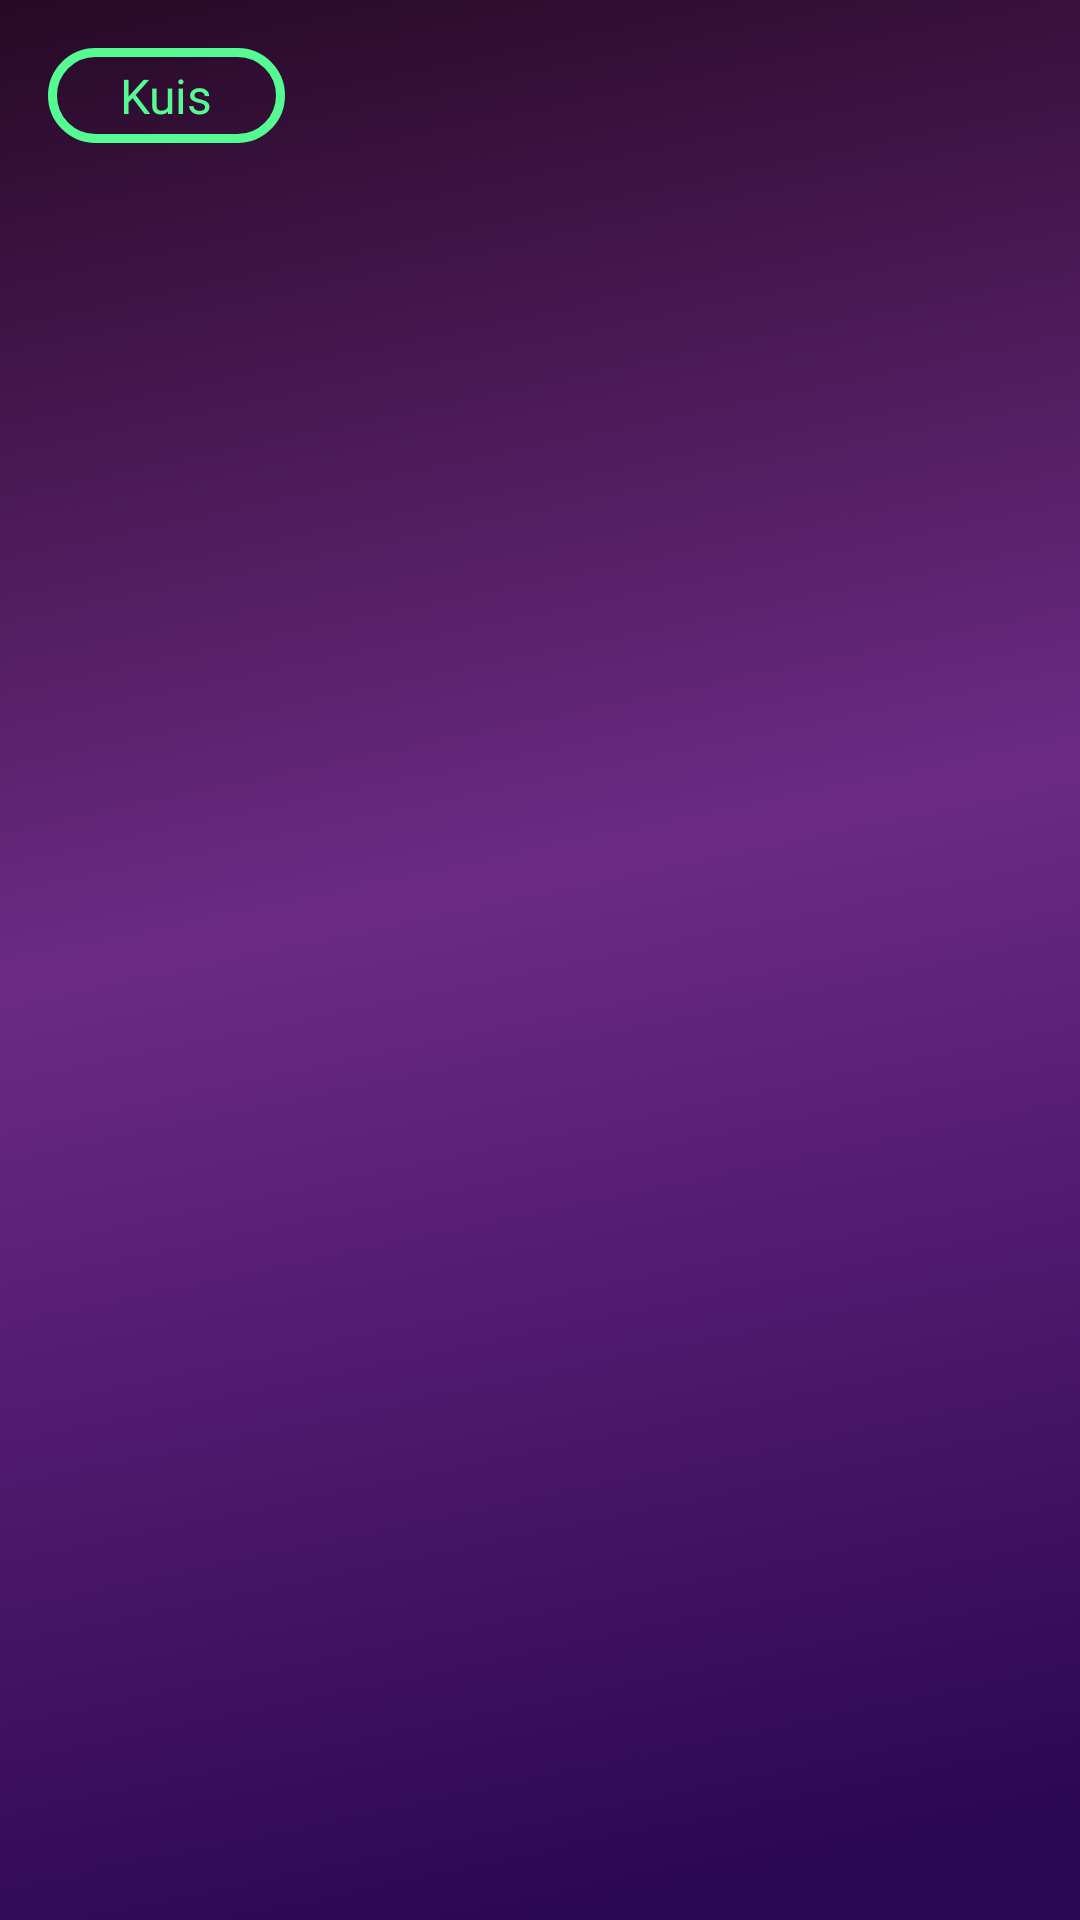

The Android layout XML behind this screen, and the referenced resources:
<!-- AndroidManifest.xml: application theme AppTheme.NoActionBar -->
<!-- res/layout/activity_level.xml -->
<?xml version="1.0" encoding="utf-8"?>
<androidx.constraintlayout.widget.ConstraintLayout xmlns:android="http://schemas.android.com/apk/res/android"
    xmlns:app="http://schemas.android.com/apk/res-auto"
    xmlns:tools="http://schemas.android.com/tools"
    android:layout_width="match_parent"
    android:layout_height="match_parent"
    android:background="@drawable/bg_main"
    android:fitsSystemWindows="true"
    tools:context=".features.LevelActivity">

    <TextView
        android:id="@+id/textview_menu"
        style="@style/textviewStyle"
        android:layout_width="wrap_content"
        android:layout_height="wrap_content"
        android:layout_margin="@dimen/marginLayout"
        android:text="@string/kuis"
        android:textColor="@color/colorAccent"
        app:layout_constraintStart_toStartOf="parent"
        app:layout_constraintTop_toTopOf="parent" />

    <androidx.recyclerview.widget.RecyclerView
        android:id="@+id/recyclerview_level"
        android:layout_width="0dp"
        android:layout_height="0dp"
        app:layout_constraintBottom_toBottomOf="parent"
        app:layout_constraintEnd_toEndOf="parent"
        app:layout_constraintStart_toStartOf="parent"
        app:layout_constraintTop_toBottomOf="@+id/textview_menu" />

</androidx.constraintlayout.widget.ConstraintLayout>
<!-- resources referenced by this layout -->
<resources>
  <color name="colorAccent">#55FA93</color>
  <dimen name="marginLayout">16dp</dimen>
  <!-- drawable bg_main: png bitmap (drawable-hdpi, 124549 bytes) -->
  <string name="kuis">Kuis</string>
  <style name="textviewStyle" parent="Widget.AppCompat.TextView">
          <item name="android:background">@drawable/bg_textview</item>
          <item name="android:fontFamily">@font/comicbold</item>
          <item name="android:paddingStart">@dimen/marginContent</item>
          <item name="android:paddingTop">5dp</item>
          <item name="android:paddingBottom">5dp</item>
          <item name="android:paddingEnd">@dimen/marginContent</item>
          <item name="android:textSize">@dimen/body1</item>
      </style>
  <style name="AppTheme.NoActionBar" parent="Theme.AppCompat.Light.NoActionBar">
          <item name="windowNoTitle">true</item>
          <item name="windowActionBar">false</item>
          <item name="android:windowTranslucentStatus">true</item>
          <item name="android:windowTranslucentNavigation">true</item>
      </style>
  <!-- drawable bg_textview (drawable) -->
  <?xml version="1.0" encoding="utf-8"?>
  <shape xmlns:android="http://schemas.android.com/apk/res/android"
      android:shape="rectangle">
      <corners android:radius="20dp"/>
      <stroke android:color="@color/colorAccent" android:width="3dp"/>
  </shape>
  <dimen name="marginContent">24dp</dimen>
  <dimen name="body1">16sp</dimen>
</resources>
